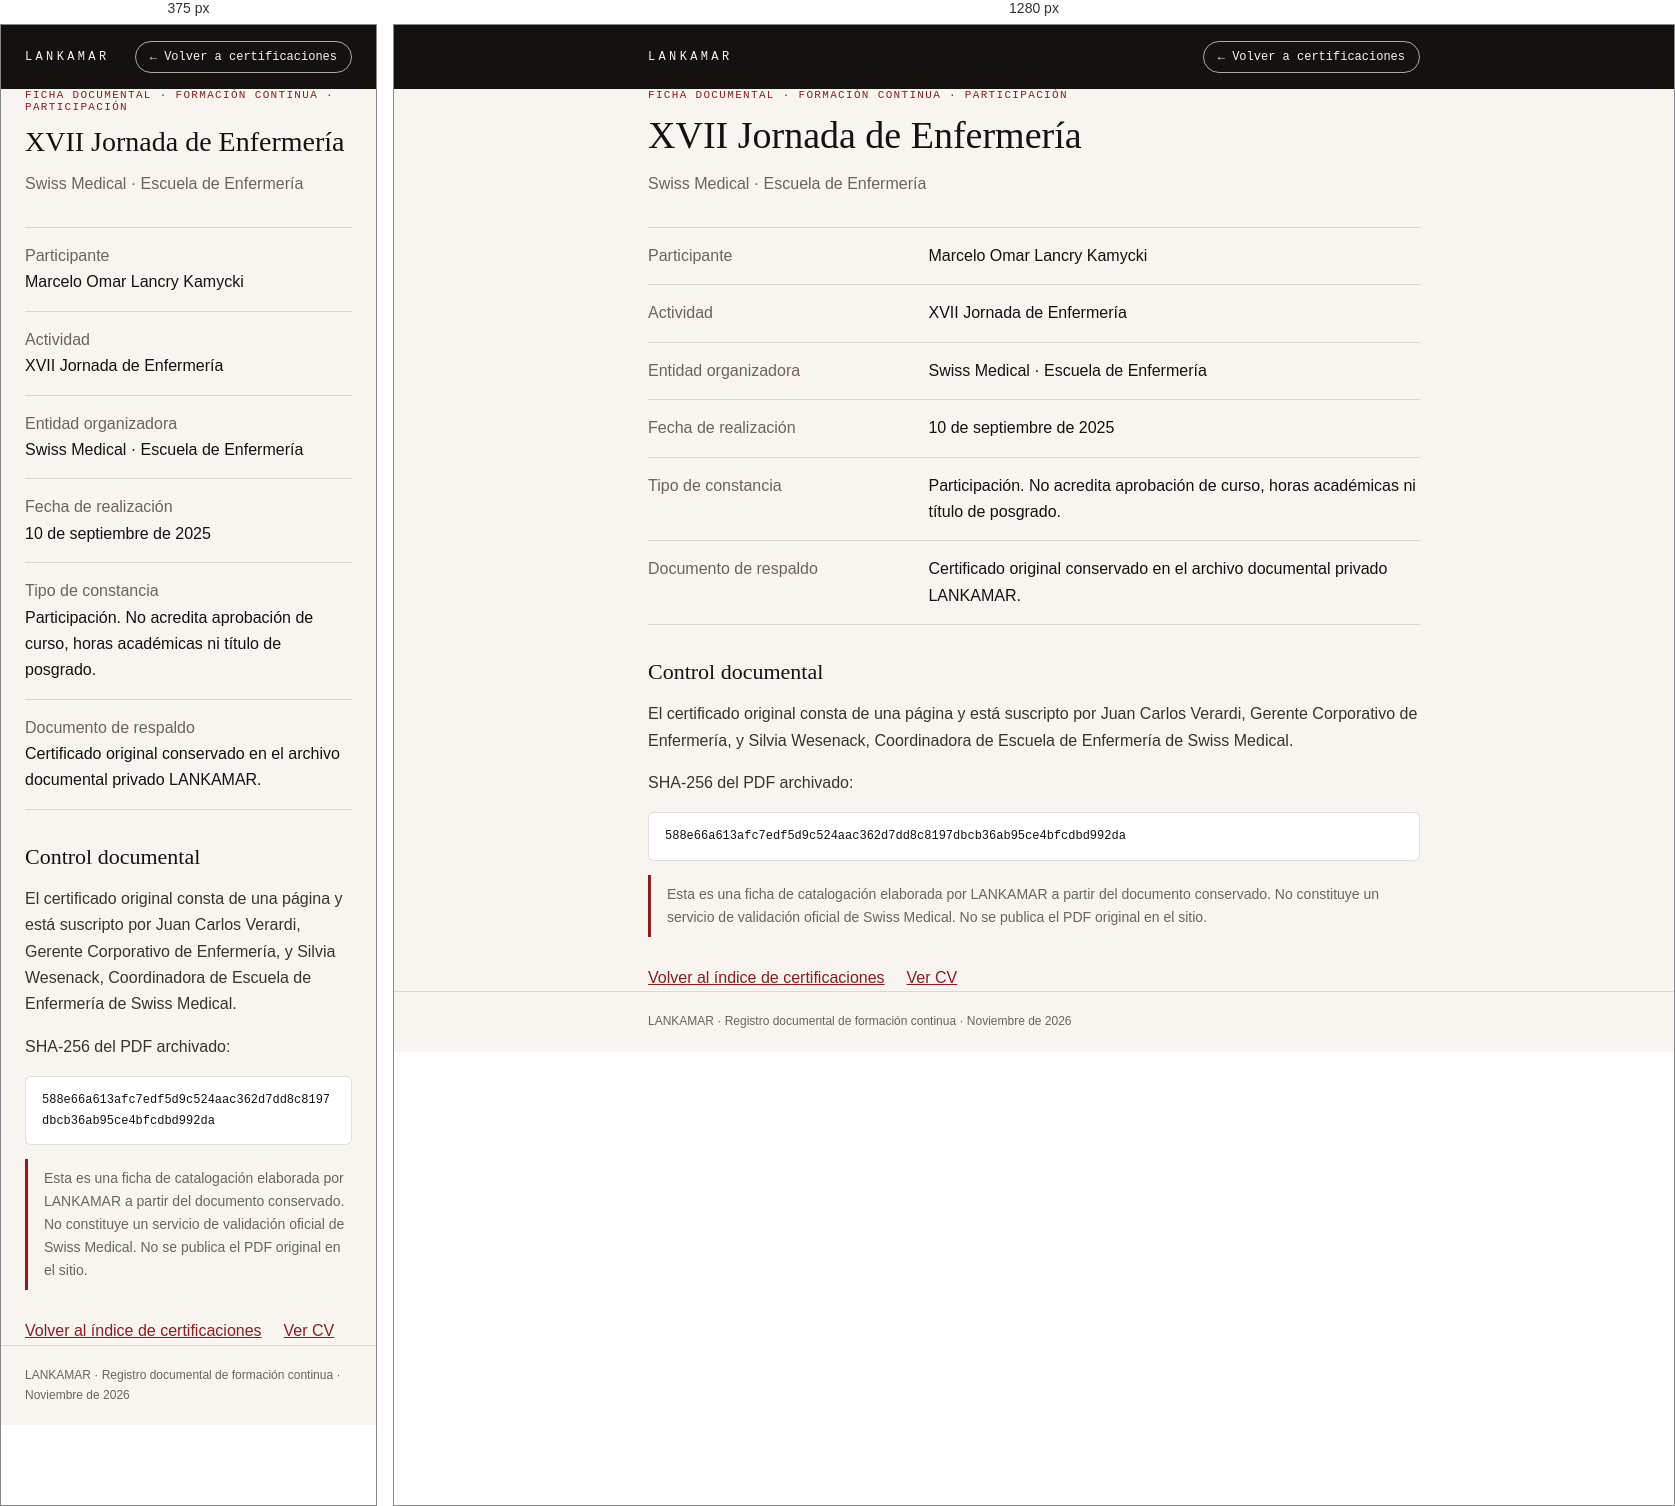
Rendered at 375 px and 1280 px, left to right.

<!-- file: index.html -->
<!doctype html>
<html lang="es">
<head>
<meta charset="utf-8">
<meta name="viewport" content="width=device-width,initial-scale=1">
<link rel="icon" type="image/svg+xml" href="/favicon.svg">
<title>XVII Jornada de Enfermería · Ficha documental — LANKAMAR</title>
<meta name="description" content="Ficha documental de participación en la XVII Jornada de Enfermería de Swiss Medical, 10 de septiembre de 2025.">
<link rel="canonical" href="https://lankamar.github.io/credenciales/xvii-jornada-enfermeria-2025/">
<meta name="robots" content="index,follow">
<style>
:root{--ink:#15110f;--paper:#f8f5f0;--ox:#8b1d1d;--muted:#6d635c;--line:rgba(21,17,15,.13);--serif:Georgia,"Times New Roman",serif;--sans:system-ui,-apple-system,"Segoe UI",Arial,sans-serif;--mono:ui-monospace,Menlo,Consolas,monospace}
*{box-sizing:border-box}body{margin:0;background:var(--paper);color:var(--ink);font:16px/1.65 var(--sans)}.wrap{max-width:820px;margin:auto;padding:0 24px}
.bar{background:var(--ink);color:var(--paper);padding:16px 0}.bar .wrap{display:flex;justify-content:space-between;align-items:center;gap:15px;flex-wrap:wrap}
.brand{font:12px var(--mono);letter-spacing:.28em;color:inherit;text-decoration:none}.back{color:inherit;text-decoration:none;font:12px var(--mono);border:1px solid #aaa;padding:8px 14px;border-radius:24px}
main{padding:48px 24px 64px}.eyebrow{font:11px var(--mono);letter-spacing:.12em;text-transform:uppercase;color:var(--ox)}
h1{font:normal clamp(28px,5vw,38px)/1.2 var(--serif);margin:12px 0}.sub{color:var(--muted);margin:0 0 30px}
dl{margin:0;border-top:1px solid var(--line)}.line{display:grid;grid-template-columns:34% 1fr;gap:18px;border-bottom:1px solid var(--line);padding:15px 0}dt{color:var(--muted)}dd{margin:0}
h2{font:normal 22px var(--serif);margin:34px 0 12px}p{color:#3a322e}
.hash{font:12px/1.7 var(--mono);overflow-wrap:anywhere;background:#fff;border:1px solid var(--line);padding:13px 16px;border-radius:6px}
.notice{font-size:14px;border-left:3px solid var(--ox);padding:8px 0 8px 16px;color:var(--muted)}
.links{display:flex;gap:22px;flex-wrap:wrap;margin-top:28px}.links a{color:var(--ox)}
footer{border-top:1px solid var(--line);color:var(--muted);font-size:12px;padding:20px 0}
@media(max-width:600px){.line{grid-template-columns:1fr;gap:0}main{padding-top:32px}}@media print{.bar,.links{display:none}body{background:white}}
</style>
</head>
<body>
<header class="bar"><div class="wrap"><a class="brand" href="/">LANKAMAR</a><a class="back" href="/credenciales/">← Volver a certificaciones</a></div></header>
<main class="wrap">
<div class="eyebrow">Ficha documental · Formación continua · Participación</div>
<h1>XVII Jornada de Enfermería</h1>
<p class="sub">Swiss Medical · Escuela de Enfermería</p>
<dl>
<div class="line"><dt>Participante</dt><dd>Marcelo Omar Lancry Kamycki</dd></div>
<div class="line"><dt>Actividad</dt><dd>XVII Jornada de Enfermería</dd></div>
<div class="line"><dt>Entidad organizadora</dt><dd>Swiss Medical · Escuela de Enfermería</dd></div>
<div class="line"><dt>Fecha de realización</dt><dd>10 de septiembre de 2025</dd></div>
<div class="line"><dt>Tipo de constancia</dt><dd>Participación. No acredita aprobación de curso, horas académicas ni título de posgrado.</dd></div>
<div class="line"><dt>Documento de respaldo</dt><dd>Certificado original conservado en el archivo documental privado LANKAMAR.</dd></div>
</dl>
<h2>Control documental</h2>
<p>El certificado original consta de una página y está suscripto por Juan Carlos Verardi, Gerente Corporativo de Enfermería, y Silvia Wesenack, Coordinadora de Escuela de Enfermería de Swiss Medical.</p>
<p>SHA-256 del PDF archivado:</p>
<div class="hash">588e66a613afc7edf5d9c524aac362d7dd8c8197dbcb36ab95ce4bfcdbd992da</div>
<p class="notice">Esta es una ficha de catalogación elaborada por LANKAMAR a partir del documento conservado. No constituye un servicio de validación oficial de Swiss Medical. No se publica el PDF original en el sitio.</p>
<div class="links"><a href="/credenciales/">Volver al índice de certificaciones</a><a href="/cv">Ver CV</a></div>
</main>
<footer><div class="wrap">LANKAMAR · Registro documental de formación continua · Noviembre de 2026</div></footer>
</body>
</html>